Run: headless pygame with SDL's dummy video driver; simulated clock (each Clock.tick advances the game by its frame time, no real sleeping); random seed 0; keys injected as events and as key.get_pressed() state; no mouse input.
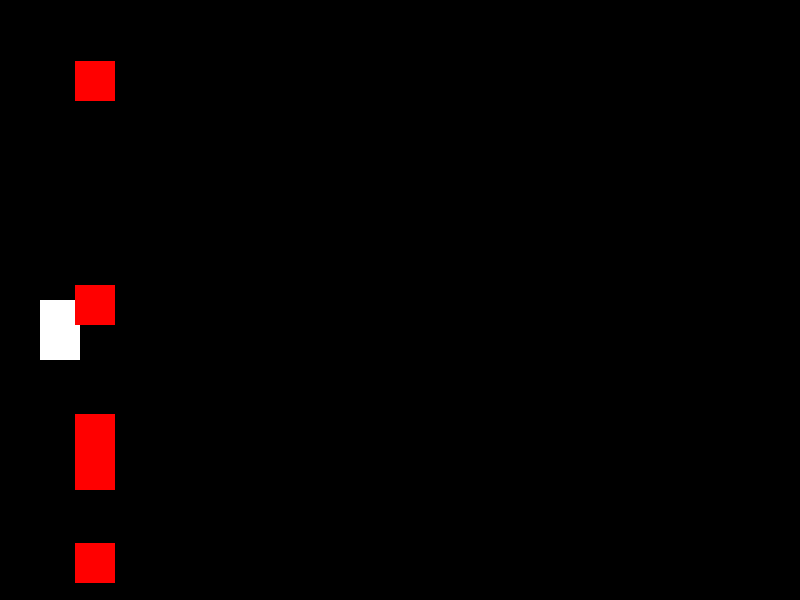
Frame 1 of 1 · flips 1–60 · no input (game ended)

The pygame program that drew these frames:

#this game was completed on april 13 of 2021 while listening to begin again by taylor swift
import pygame
import random
#sets up the screen
pygame.init()
screen = pygame.display.set_mode((800, 600))
pygame.display.set_caption("Avoid The Bullets")

#defines the size and coords for the player
enemy1_x = 800
enemy1_y = random.randint(20, 580)

enemy2_x = 800
enemy2_y = random.randint(20, 580)

enemy3_x = 800
enemy3_y = random.randint(20, 580)

enemy4_x = 800
enemy4_y = random.randint(20, 580)

enemy5_x = 800
enemy5_y = random.randint(20, 580)

enemy_width = 40
enemy_height = 40
x = 40
y = 300
vel = 5

width = 40
height = 60
player_vel = 10

#where the main code is run
run = True
while run:
    pygame.time.delay(50)

    for event in pygame.event.get():
        if event.type == pygame.QUIT:
            run = False
    #movement code
    keys = pygame.key.get_pressed()

    if keys[pygame.K_UP] and y > vel:
        y -= player_vel
    if keys[pygame.K_DOWN] and y < 600 - height - vel:
        y += player_vel
    #draws the player and the coin
    screen.fill((0,0,0))
    player = pygame.draw.rect(screen, (255, 255, 255), (x, y, width, height))

    enemy1 = pygame.draw.rect(screen, (255, 0, 0), (enemy1_x, enemy1_y, enemy_width, enemy_height))
    enemy2 = pygame.draw.rect(screen, (255, 0, 0), (enemy2_x, enemy2_y, enemy_width, enemy_height))
    enemy3 = pygame.draw.rect(screen, (255, 0, 0), (enemy3_x, enemy3_y, enemy_width, enemy_height))
    enemy4 = pygame.draw.rect(screen, (255, 0, 0), (enemy4_x, enemy4_y, enemy_width, enemy_height))
    enemy5 = pygame.draw.rect(screen, (255, 0, 0), (enemy5_x, enemy5_y, enemy_width, enemy_height))

    #moves the enemys towrads the player
    enemy1_x -= vel*vel
    enemy2_x -= vel*vel
    enemy3_x -= vel*vel
    enemy4_x -= vel*vel
    enemy5_x -= vel*vel

    #respawns the enemys when they hit the wall
    if enemy1_x <= 0:
        enemy1_x = 800
        enemy1_y = random.randint(20, 580)
    if enemy2_x <= 0:
        enemy2_x = 800
        enemy2_y = random.randint(20, 580)
    if enemy3_x <= 0:
        enemy3_x = 800
        enemy3_y = random.randint(20, 580)
    if enemy4_x <= 0:
        enemy4_x = 800
        enemy4_y = random.randint(20, 580)
    if enemy5_x <= 0:
        enemy5_x = 800
        enemy5_y = random.randint(20, 580)

    #collision code
    if player.colliderect(enemy1):
        print("you lose")
        break
    if player.colliderect(enemy2):
        print("you lose")
        break
    if player.colliderect(enemy3):
        print("you lose")
        break
    if player.colliderect(enemy4):
        print("you lose")
        break
    if player.colliderect(enemy5):
        print("you lose")
        break
    
    pygame.display.update()


pygame.quit()
